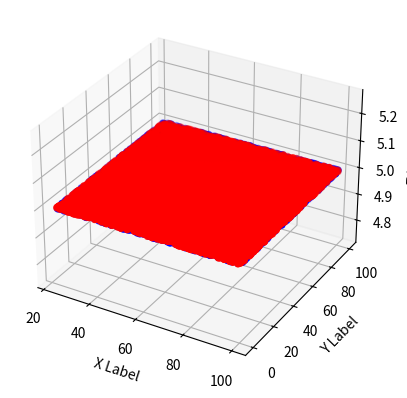

Python code for this plot:
# This import registers the 3D projection, but is otherwise unused.
from mpl_toolkits.mplot3d import Axes3D  # noqa: F401 unused import

import matplotlib.pyplot as plt
import numpy as np

# Fixing random state for reproducibility



def randrange(n, vmin, vmax):
    '''
    Helper function to make an array of random numbers having shape (n, )
    with each number distributed Uniform(vmin, vmax).
    '''
    return (vmax - vmin)*np.random.rand(n) + vmin

fig = plt.figure()
ax = fig.add_subplot(111, projection='3d')

n = 10000

# For each set of style and range settings, plot n random points in the box
# defined by x in [23, 32], y in [0, 100], z in [zlow, zhigh].
for c, m  in [('r', 'o'), ('b', '^')]:
    xs = randrange(n, 23, 100)
    print(xs)
    ys = randrange(n, 0, 100)
    ax.scatter(xs, ys, 5, c=c, marker='o')

ax.set_xlabel('X Label')
ax.set_ylabel('Y Label')
ax.set_zlabel('Z Label')

plt.show()